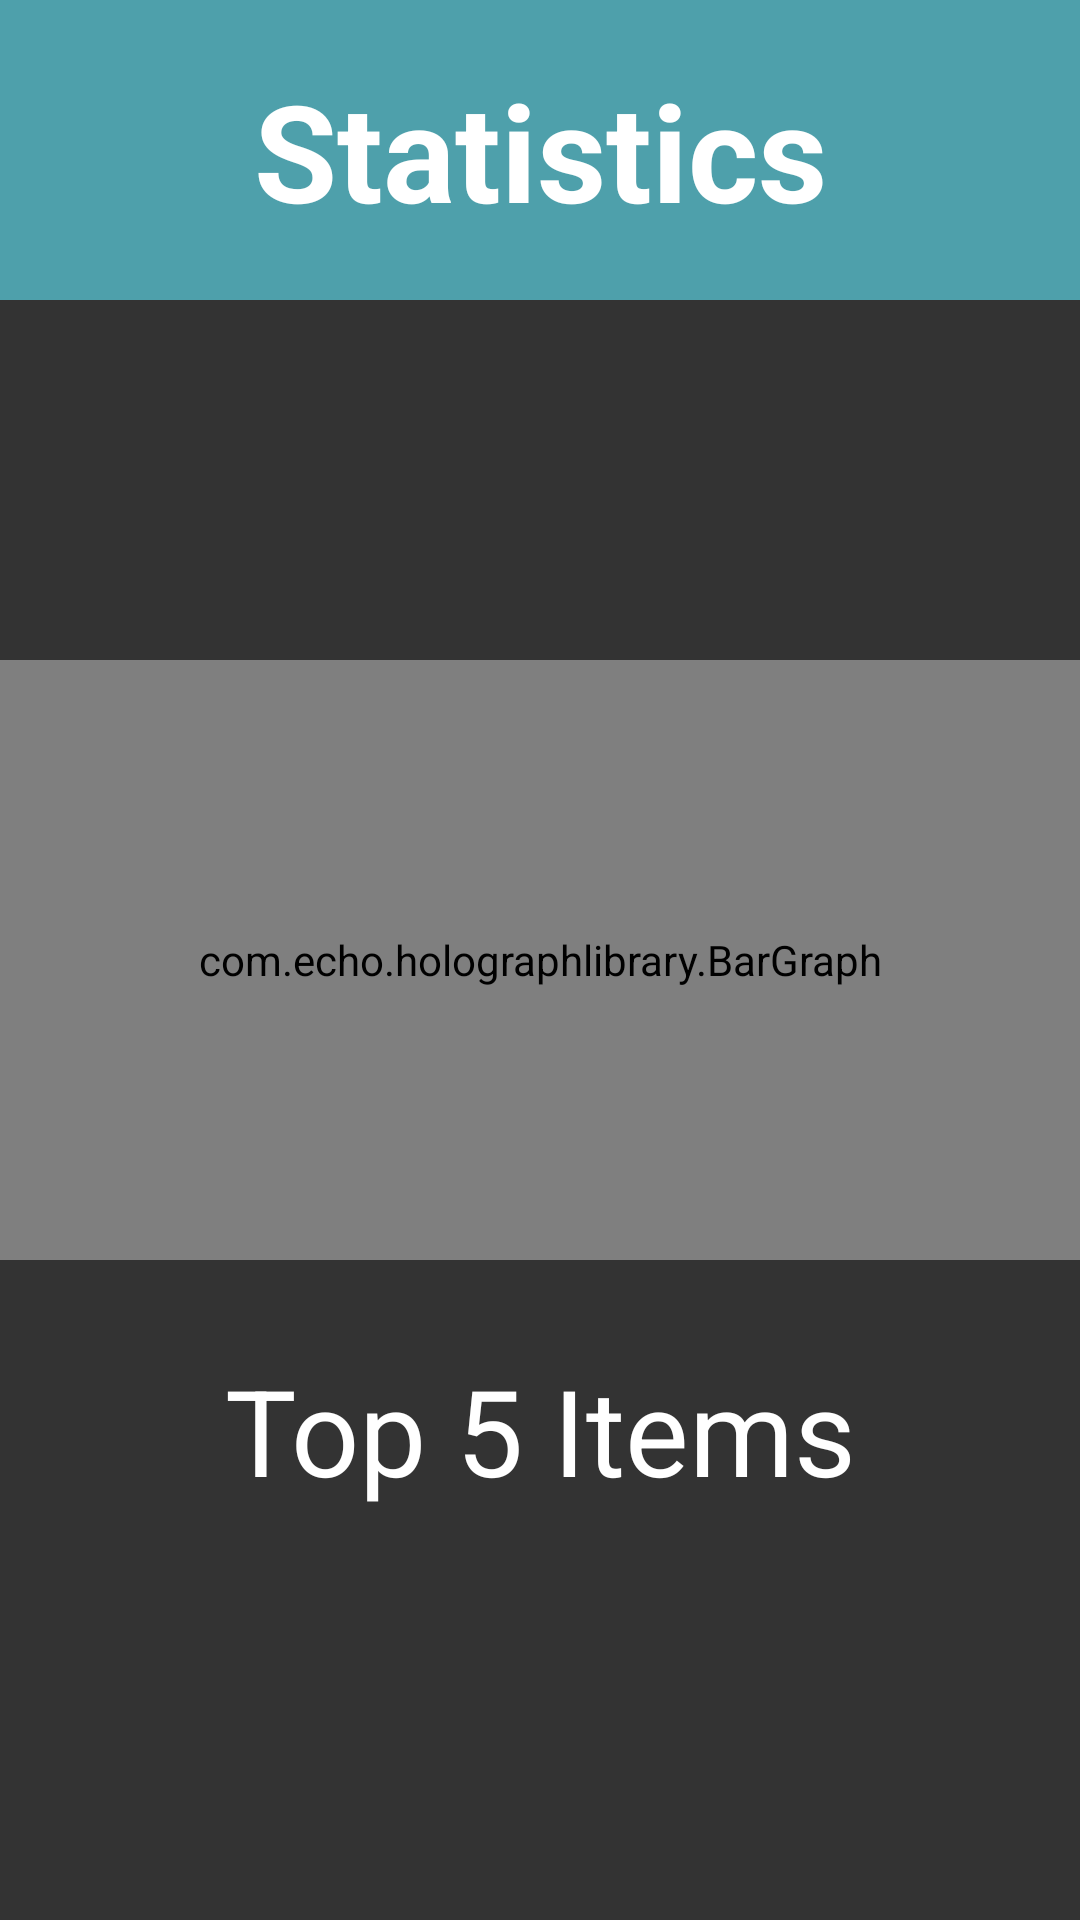

Layout XML and referenced resources for this Android screen:
<!-- AndroidManifest.xml: application theme AppTheme -->
<!-- res/layout/fragment_bar_graph.xml -->
<?xml version="1.0" encoding="utf-8"?>

<RelativeLayout xmlns:android="http://schemas.android.com/apk/res/android"
    android:layout_width="match_parent"
    android:layout_height="match_parent"
    android:background="@color/darkGrey"
    android:orientation="vertical" >

    <TextView
        android:id="@+id/statistics"
        style="@style/activityTitle"
        android:text="@string/title_activity_statistics" />

    <com.echo.holographlibrary.BarGraph
        android:id="@+id/barGraph"
        android:layout_width="match_parent"
        android:layout_height="200dp"
        android:layout_centerVertical="true" />

    <TextView
        android:id="@+id/topFiveBars"
        android:layout_width="match_parent"
        android:layout_height="wrap_content"
        android:layout_below="@id/barGraph"
        android:layout_marginTop="30dp"
        android:gravity="center"
        android:text="Top 5 Items"
        android:textColor="@color/white"
        android:textSize="40sp" />

</RelativeLayout>
<!-- resources referenced by this layout -->
<resources>
  <color name="darkGrey">#333333</color>
  <color name="white">#ffffff</color>
  <string name="title_activity_statistics">Statistics</string>
  <style name="activityTitle">
          <item name="android:layout_width">fill_parent</item>
          <item name="android:layout_height">wrap_content</item>
          <item name="android:layout_alignParentTop">true</item>
          <item name="android:gravity">center</item>
          <item name="android:textSize">45sp</item>
          <item name="android:textStyle">bold</item>
          <item name="android:textColor">@color/white</item>
          <item name="android:padding">20dp</item>
          <item name="android:background">@color/seagullBlue</item>
      </style>
  <style name="AppTheme" parent="AppBaseTheme">
          
      </style>
  <color name="seagullBlue">#4ea0ab</color>
  <style name="AppBaseTheme" parent="android:Theme.Light">
          
      </style>
</resources>
